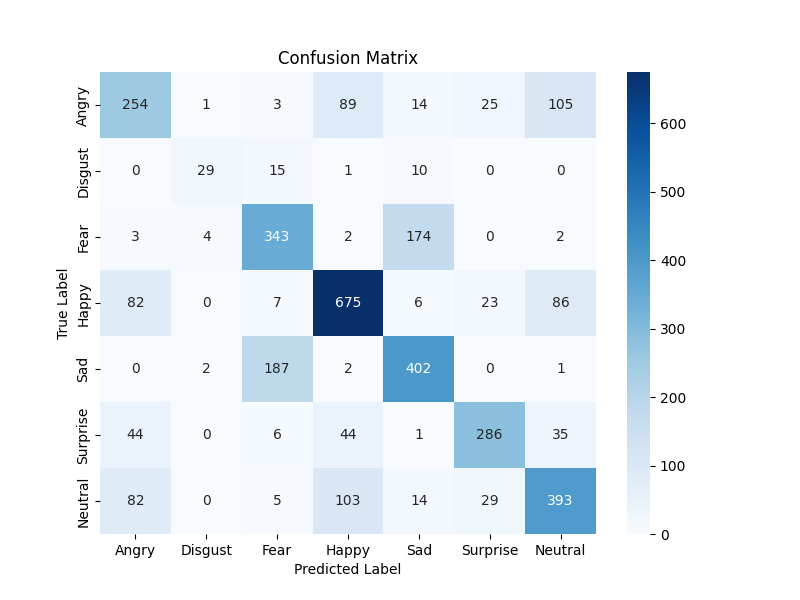

Data behind this chart, as committed beside it:
, 0, 1, 2, 3, 4, 5, 6
0, 254, 1, 3, 89, 14, 25, 105
1, 0, 29, 15, 1, 10, 0, 0
2, 3, 4, 343, 2, 174, 0, 2
3, 82, 0, 7, 675, 6, 23, 86
4, 0, 2, 187, 2, 402, 0, 1
5, 44, 0, 6, 44, 1, 286, 35
6, 82, 0, 5, 103, 14, 29, 393
